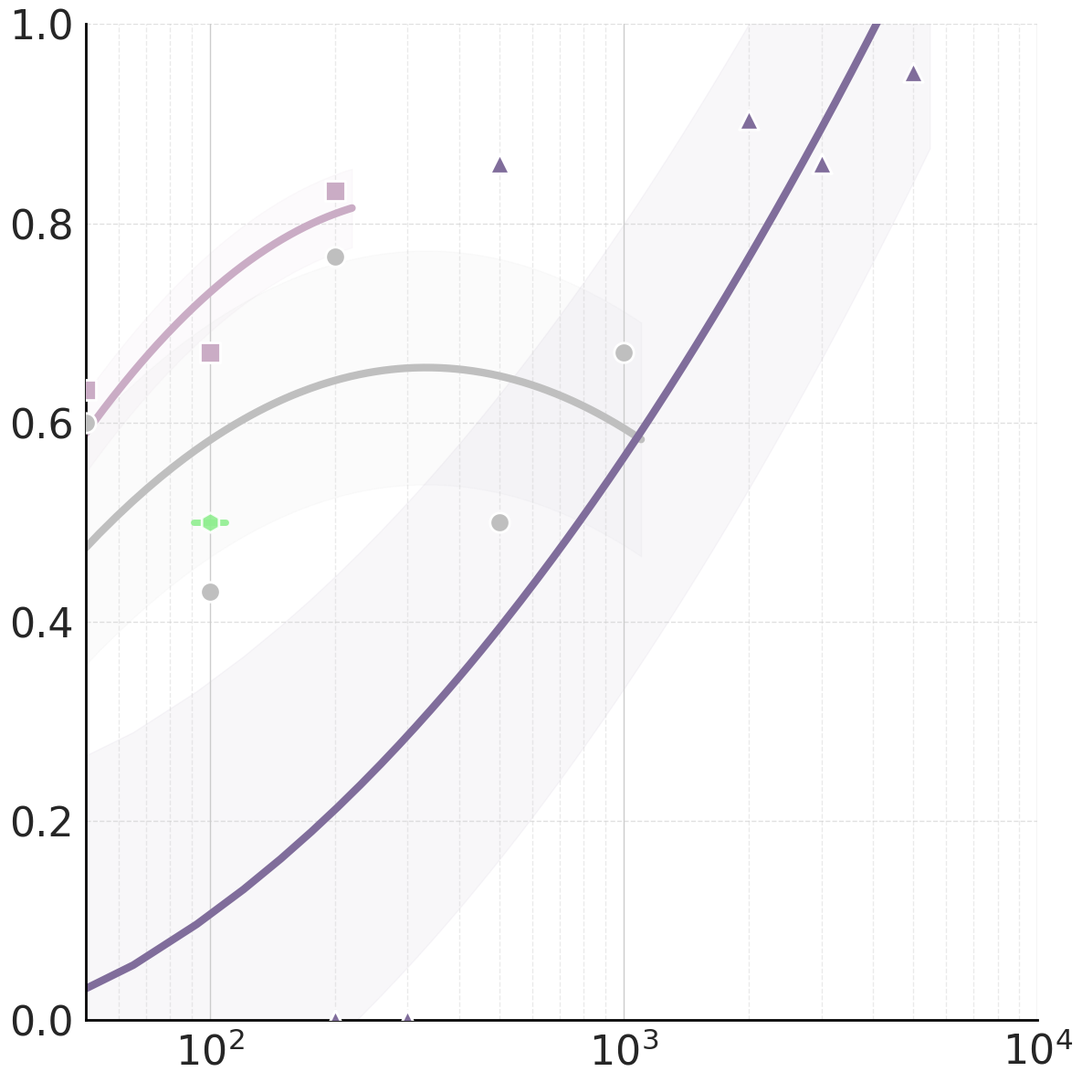

This chart was generated by the following Python code:
import matplotlib.pyplot as plt
import numpy as np
from scipy.optimize import curve_fit
import seaborn as sns
from matplotlib.lines import Line2D # 导入 Line2D 用于创建图例句柄
import matplotlib.ticker as ticker # 导入 ticker 用于设置更密集的对数刻度

# --- 1. 数据准备 (修改) ---
real_data_size = 10  # 初始点 D 值 (新范围: 50-10000)

# 原始分数和数据量
name = "gtrs_dense_res"

# base 分数（对应 data = 0，新范围: 0-1）
base_score = 0.01

# 原始分数和数据量 (新范围: y轴0-1, x轴50-10000)
# 注意：请根据实际数据修改以下数值
# 域内pi05
# scores = {
#     'Real': [0.6, 0.733, 0.966, 0.9, 0.933],
#     'Sim':      [0.533, 0.7, 0.866],
#     'Gen':       [0., 0., 0.0625, 0.5, 0.666, 0.85, 0.75, 0.907]
# }
# data_blocks = {
#     'Real': [50, 100, 200, 300, 1000],  
#     'Sim':      [50, 100, 200],  
#     'Gen':       [200, 300, 500, 1000, 2000, 3000, 5000, 10000]  
# }

# pi05纹理
scores = {
    'Real': [0.6, 0.43, 0.767, 0.5, 0.67],
    'Sim':      [0.633, 0.67, 0.833],
    'Gen':       [0.0, 0.0, 0.86, 0.904,0.86,0.952]
}
data_blocks = {
    'Real': [50, 100, 200, 500, 1000],  
    'Sim':      [50, 100, 200],  
    'Gen':       [200, 300, 500, 2000,3000,5000]  
}



#域外pi05位置
# scores = {
#     'Real': [0.333, 0.266, 0.433, 0.4, 0.3, 0.33],
#     'Sim':      [0.233, 0.4, 0.4],
#     # 'Gen':       [0., 0., 0.0625, 0.55, 0.666, 0.85, 0.75, 0.907]
# }
# data_blocks = {
#     'Real': [50, 100, 200, 300, 500, 1000],  
#     'Sim':      [50, 100, 200],  
#     # 'Gen':       [200, 300, 500, 1000, 2000, 3000, 5000, 10000]  
# }

# --- 自定义散点数据 (可选) ---
# 格式: [(x1, y1), (x2, y2), ...]
# 这些散点不会参与拟合，仅用于显示
custom_scatter_points = [
    # 示例：添加你的自定义散点
    (100, 0.5),
    # (500, 0.7),
    # (2000, 0.8),
]



# 累积数据量 (关键修改：从 real_data_size 基线开始累加)
# 注意：根据你的数据结构，data_blocks可能是绝对位置而不是增量
# 如果是绝对位置，请设置 use_absolute=True
def get_cum_data(key, use_absolute=True):
    if use_absolute:
        # data_blocks 中的值是绝对位置
        # 如果第一个值等于 real_data_size，则跳过第一个值避免重复
        # 否则，第一个点仍然是 real_data_size (对应 base_score)
        if len(data_blocks[key]) > 0 and data_blocks[key][0] == real_data_size:
            D_values = [real_data_size] + data_blocks[key]
        else:
            D_values = [real_data_size] + data_blocks[key]
    else:
        # data_blocks 中的值是增量，需要累积
        # 初始点 D = real_data_size (对应 base_score)
        # 后续点 D = real_data_size + 累积的增量数据
        cumulative_increase = list(np.cumsum(data_blocks[key]))
        D_values = [real_data_size] + [real_data_size + inc for inc in cumulative_increase]

    print(f"DEBUG {key}: data_blocks={data_blocks[key]}")
    print(f"DEBUG {key}: D_values={D_values}")
    return D_values

# --- 2. 拟合函数 (不变) ---
# Score = a * (log D)^2 + b * (log D) + c
def log_quad_scaling(D, a, b, c):
    log_D = np.log10(D) 
    return a * log_D**2 + b * log_D + c

# --- 3. 拟合和绘图函数 (修改: 调整 D_fit 的范围) ---
def fit_and_plot_log_quad(ax, label, D_full, score_full, color, linestyle, marker):

    # 关键修改：使用所有点进行拟合和绘图
    D = np.array(D_full)
    score = np.array(score_full)

    # 拟合参数 (调整以适应新的y轴范围0-1)
    p0 = [0, 0.2, 0.3] 

    # 拟合约束
    bounds = ([-np.inf, -np.inf, -np.inf], [np.inf, np.inf, np.inf])

    # 执行拟合
    popt, _ = curve_fit(log_quad_scaling, D, score, p0=p0, maxfev=5000, bounds=bounds)
    a_fit, b_fit, c_fit = popt

    # --- 打印拟合结果 ---
    print(f"--- {label} Log-Quad Fit ---")
    print(f"Score = {a_fit:.4e} * (log10 D)^2 + {b_fit:.4f} * (log10 D) + {c_fit:.4f}")

    # --- 计算固定误差 EPSILON (残差标准差) ---
    score_fit_points = log_quad_scaling(D, *popt)
    residuals = score - score_fit_points
    EPSILON = np.std(residuals)

    print(f"Calculated Fixed EPSILON (Residual StdDev): {EPSILON:.4e}")

    # --- 绘制拟合曲线 (关键修改: D_min 从 D.min() 开始) ---
    D_min, D_max = D.min(), D.max()
    # 拟合曲线从 D_min 开始，延伸到略高于 D_max
    D_fit = np.linspace(D_min, D_max * 1.1, 200) # 从 D_min 开始
    score_fit = log_quad_scaling(D_fit, *popt)

    # 统一使用实线 '-'
    ax.plot(
        D_fit, score_fit, color=color, linestyle='-', 
        linewidth=6, alpha=1  # 按比例增加线宽
    )

    # --- 绘制固定误差带 (使用计算出的 EPSILON) ---
    ax.fill_between(
        D_fit, 
        score_fit - 1 * EPSILON, # 下限
        score_fit + 1 * EPSILON, # 上限
        color=color, 
        alpha=0.05, 
        zorder=0 
    )

    # --- 绘制数据点 ---
    # 点放大 (按比例增加)
    ax.scatter(D, score, color=color, marker=marker, s=240, edgecolor='white', linewidths=2, zorder=10)

    # --- 寻找和标记拐点 (D_opt) ---
    if a_fit < 0:
        log_D_opt = -b_fit / (2 * a_fit)
        D_opt = 10**log_D_opt
        Score_opt = log_quad_scaling(D_opt, a_fit, b_fit, c_fit)

        # 打印拐点信息 (不绘制拐点)
        print(f"D_opt (Max Score Point): {D_opt:.2e} (Score: {Score_opt:.4f})")
    else:
        print("D_opt (Max Score Point): None (a is non-negative)")

    print("-" * (len(label) + 20))

    return D_min, D_max

# --- 绘制自定义散点函数 ---
def plot_custom_scatter(ax, points, color='#90EE90', size=240, line_length_ratio=0.15):
    """
    绘制自定义散点，使用六边形标记，并添加横线穿过散点

    参数:
    - ax: matplotlib axes对象
    - points: 散点列表，格式为 [(x1, y1), (x2, y2), ...]
    - color: 散点颜色，默认为浅绿色 '#90EE90'
    - size: 散点大小
    - line_length_ratio: 横线长度相对于散点大小的比例
    """
    if not points:
        return

    # 提取x和y坐标
    x_coords = [p[0] for p in points]
    y_coords = [p[1] for p in points]

    # 先绘制横线（在散点下面，这样散点会覆盖在横线上）
    x_lim = ax.get_xlim()
    y_lim = ax.get_ylim()

    # 使用对数轴的x范围需要特殊处理
    if ax.get_xscale() == 'log':
        # 对于对数轴，在对数空间中计算相对长度
        for x, y in points:
            # 在对数空间中，使用x值的百分比，横线长度增加50%
            line_length_x = x * line_length_ratio * 0.8 * 1.5  # 增加50%
            x_start = x - line_length_x / 2
            x_end = x + line_length_x / 2
            # 使用与散点相同的颜色，zorder设为14（低于散点的15）
            ax.plot([x_start, x_end], [y, y], color=color, linewidth=5, 
                    alpha=0.9, zorder=14, solid_capstyle='round')
    else:
        # 线性轴，横线长度增加50%
        x_range = x_lim[1] - x_lim[0]
        line_length_x = x_range * line_length_ratio * 1.5  # 增加50%
        for x, y in points:
            x_start = x - line_length_x / 2
            x_end = x + line_length_x / 2
            # 使用与散点相同的颜色，zorder设为14（低于散点的15）
            ax.plot([x_start, x_end], [y, y], color=color, linewidth=5, 
                    alpha=0.9, zorder=14, solid_capstyle='round')

    # 然后绘制六边形散点（在横线上面，zorder=15）
    ax.scatter(x_coords, y_coords, color=color, marker='h', s=size, 
               edgecolor='white', linewidths=2, zorder=15, alpha=0.9)

# --- 4. 绘图主体和样式配置 (保持不变) ---
sns.set_theme(style="whitegrid")

# 颜色配置
colors_hex = ['#BFBFBF','#CAACC5','#806D9B']

config = [
    {'label': 'Real', 'color': colors_hex[0], 'marker': 'o'},
    {'label': 'Sim',      'color': colors_hex[1], 'marker': 's'},
    {'label': 'Gen',       'color': colors_hex[2], 'marker': '^'}
]

# 提升分辨率：图像尺寸和DPI都增加2倍，保持视觉比例
# plt.figure(figsize=(16, 12), dpi=800)
plt.figure(figsize=(12, 12), dpi=800)
ax = plt.gca()
min_Ds, max_Ds = [], []

# 用于图例的句柄和标签列表
legend_handles = []
legend_labels = []

# 遍历绘制
for conf in config:
    label = conf['label']

    # 检查数据是否存在
    if label not in scores or label not in data_blocks:
        print(f"Warning: {label} data not found, skipping...")
        continue

    # 关键修改：score_full 包含基线 score
    # 如果 data_blocks 是绝对位置，设置 use_absolute=True
    # 如果 data_blocks 是增量，设置 use_absolute=False
    D_full = get_cum_data(label, use_absolute=True)  # 根据实际情况修改
    score_full = [base_score] + scores[label]

    # 调试信息：打印数据对应关系
    print(f"\n=== {label} Data Alignment ===")
    print(f"D values: {D_full}")
    print(f"Score values: {score_full}")
    for i, (d, s) in enumerate(zip(D_full, score_full)):
        print(f"  Point {i}: D={d}, Score={s}")
    print("=" * 30)

    D_min, D_max = fit_and_plot_log_quad(
        ax, label, D_full, score_full, 
        conf['color'], '-', conf['marker']
    )
    min_Ds.append(D_min)
    max_Ds.append(D_max)

    # 填充图例列表
    handle = Line2D([0], [0], color=conf['color'], marker=conf['marker'], 
                    linestyle='--', linewidth=12, markersize=24)  # 按比例增加 
    legend_handles.append(handle)
    legend_labels.append(conf['label'])

# --- 5. 设置范围和标记 (修改: 调整 X 轴和 Y 轴范围) ---
min_D_overall = min(min_Ds)
max_D_overall = max(max_Ds)

# X 轴范围: 50 到 10000
x_min_limit = 50
x_max_limit = 10000
plt.xlim(x_min_limit, x_max_limit) 
ax.set_xscale('log') # Log X 轴

# 设置X轴刻度格式，使用科学计数法
ax.xaxis.set_major_formatter(ticker.LogFormatterSciNotation())
ax.xaxis.set_minor_formatter(ticker.NullFormatter()) # 次要刻度不显示标签
# 设置主要刻度位置，使其在对数轴上均匀分布
ax.xaxis.set_major_locator(ticker.LogLocator(base=10, numticks=15))
# 增大刻度文字大小（按比例增加以保持视觉大小）
ax.tick_params(axis='both', which='major', labelsize=32)
ax.tick_params(axis='both', which='minor', labelsize=28)

# Y 轴范围: 0 到 1
y_min_limit = 0.0
y_max_limit = 1.0
plt.ylim(y_min_limit, y_max_limit)

# 去掉边框 (保留底部和左侧，移除顶部和右侧)
for spine in ['top', 'right']:
    ax.spines[spine].set_visible(False)

# 设置左侧和底部边框的颜色和线宽（按比例增加）
for spine in ['left', 'bottom']:
    ax.spines[spine].set_color('black')
    ax.spines[spine].set_linewidth(2.0) 

# 开启竖直网格线，使用对数轴的次要刻度线
ax.grid(True, axis='y', linestyle='--', alpha=0.6) # 水平网格线
ax.grid(True, axis='x', which='minor', linestyle='--', alpha=0.4) # 竖直网格线

# --- 绘制自定义散点 (如果有的话) ---
if custom_scatter_points:
    plot_custom_scatter(ax, custom_scatter_points, color='#90EE90', size=240)

plt.tight_layout()

# 保存为svg（提升分辨率）
plt.savefig('svg_gtrs_res.svg', format='svg', dpi=800)
